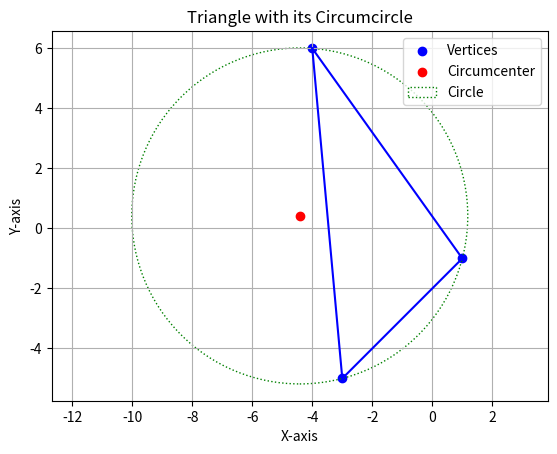

Here is the Python script that generated this plot:
import matplotlib.pyplot as plt
import matplotlib.patches as patches

def findCircumCenter(A, B, C):
    # D is midpoint of BC
    D = midPoint(B, C)
    # E is midpoint of AC
    E = midPoint(A, C)
    # F is midpoint of AB
    F = midPoint(A, B)
    # Slope of AB
    
    m1 = slope(A, B)
    # Slope of BC
    m2 = slope(B, C)
    # Slope of AC
    m3 = slope(A, C)
    # Slope of perpendicular to AB
    m4 = -1 / m1
    # Slope of perpendicular to BC
    m5 = -1 / m2
    # Slope of perpendicular to AC
    m6 = -1 / m3
    # equation of perpendicular bisector of AB
    # y - y1 = m4(x - x1)
    # y = m4x - m4x1 + y1
    a1 = m4
    b1 = -m4 * F[0] + F[1]
    # equation of perpendicular bisector of BC
    # y - y2 = m5(x - x2)
    # y = m5x - m5x2 + y2
    a2 = m5
    b2 = -m5 * D[0] + D[1]
    # intersection of perpendicular bisector of AB and BC
    # a1x + b1 = a2x + b2
    # x = (b2 - b1) / (a1 - a2)
    x = (b2 - b1) / (a1 - a2)
    # y = a1x + b1
    y = a1 * x + b1
    return [x, y]


def slope(A, B):
    return (B[1] - A[1]) / (B[0] - A[0])

def midPoint(A, B):
    return [(A[0] + B[0]) / 2, (A[1] + B[1]) / 2]

def draw_triangle_and_circle(A, B, C):
    circumcenter = findCircumCenter(A, B, C)
    radius = ((A[0] - circumcenter[0])**2 + (A[1] - circumcenter[1])**2)**0.5
    print('Circumcenter:', circumcenter)
    print('Radius:', radius)
    print('Equation of the circle:')
    print('x^2 + y^2 +', -2 * circumcenter[0], 'x +', -2 * circumcenter[1], 'y +', circumcenter[0]**2 + circumcenter[1]**2 - radius**2, '= 0')
    # Plotting the triangle
    plt.plot([A[0], B[0]], [A[1], B[1]], 'b-')
    plt.plot([B[0], C[0]], [B[1], C[1]], 'b-')
    plt.plot([A[0], C[0]], [A[1], C[1]], 'b-')

    # Plotting the vertices
    plt.scatter([A[0], B[0], C[0]], [A[1], B[1], C[1]], color='blue', label='Vertices')
    
    # Plotting the circumcenter
    plt.scatter(circumcenter[0], circumcenter[1], color='red', label='Circumcenter')

    # Drawing the circle with circumcenter as center
    circle = patches.Circle(circumcenter, radius, fill=False, color='green', linestyle='dotted', label='Circle')
    plt.gca().add_patch(circle)

    plt.xlabel('X-axis')
    plt.ylabel('Y-axis')
    plt.title('Triangle with its Circumcircle')
    plt.legend()
    plt.grid(True)
    plt.axis('equal')  # Ensures the scale is the same on both axes
    plt.show()


draw_triangle_and_circle([1,-1],[-4,6],[-3,-5])
